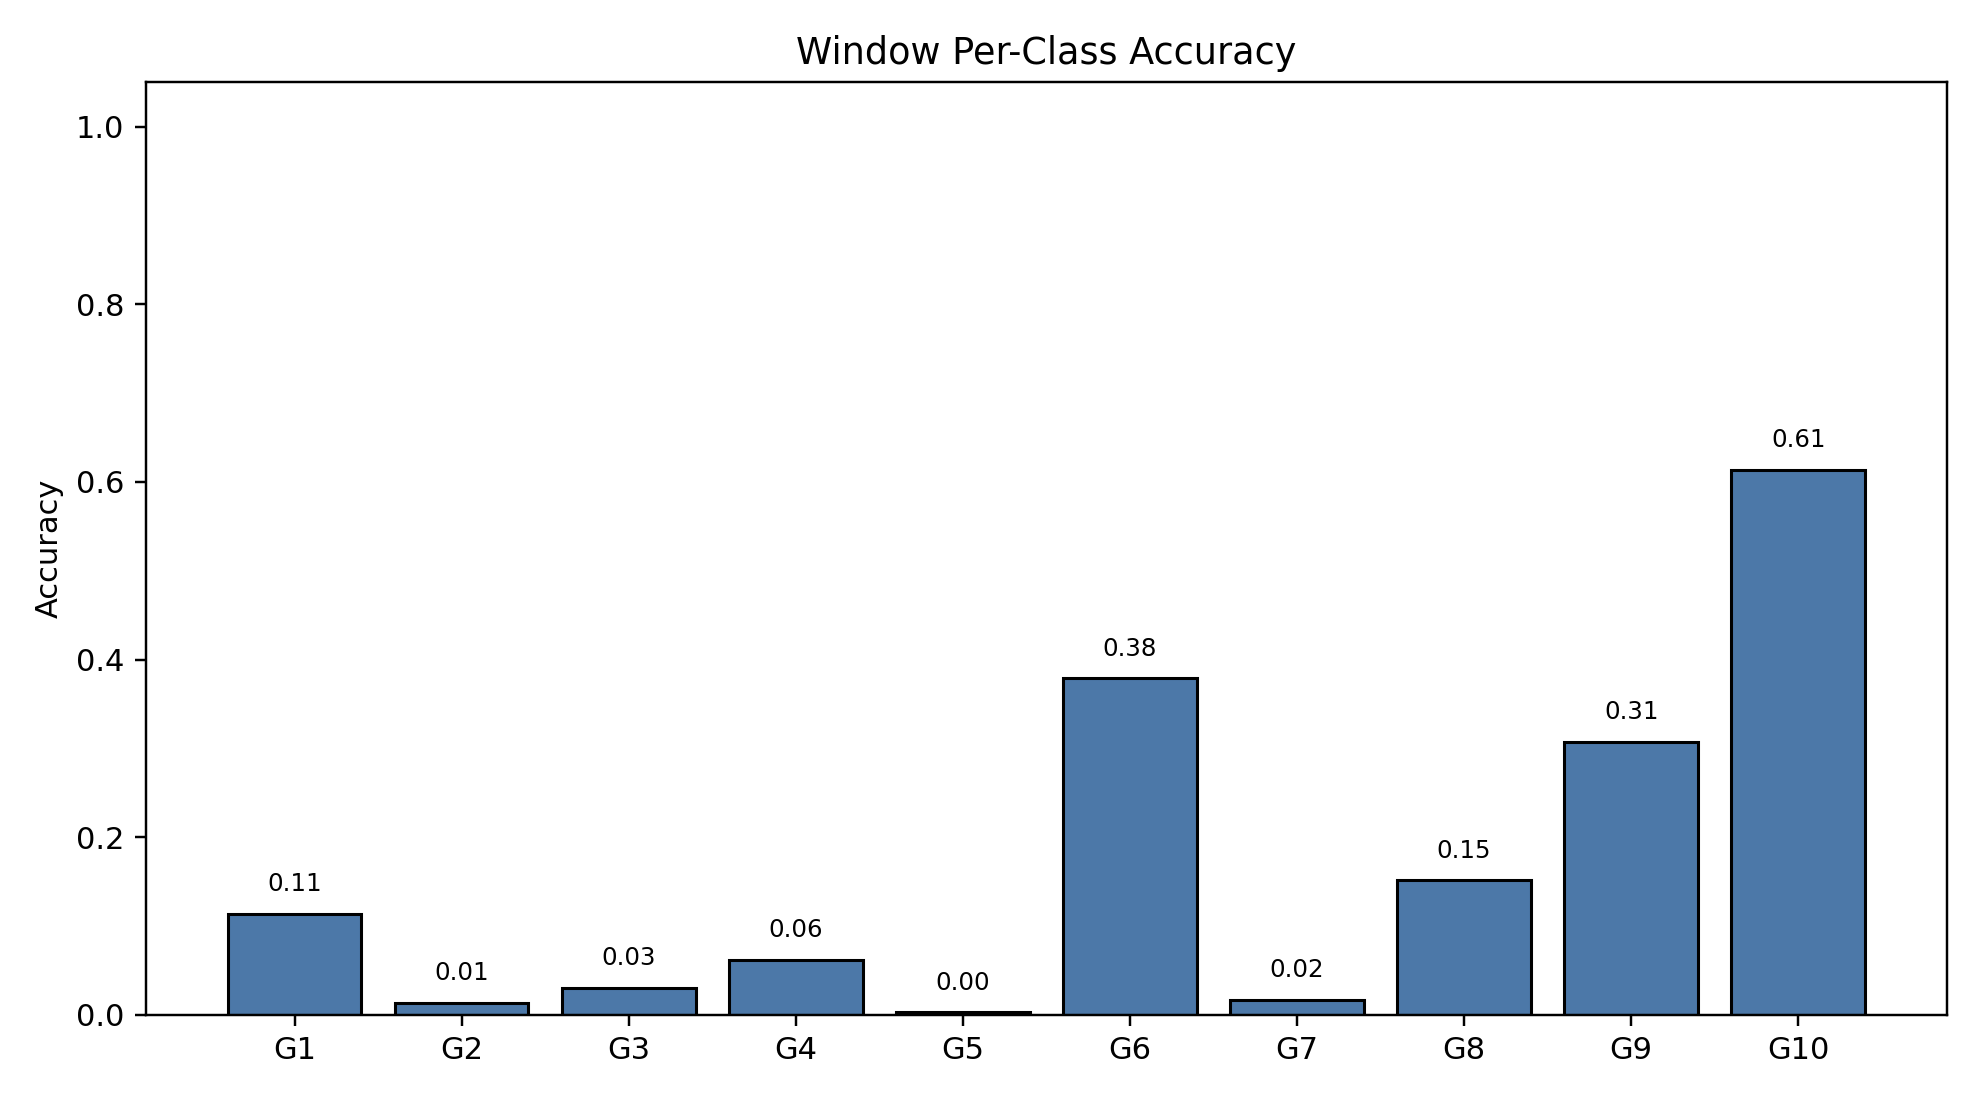

The file beside this chart, header and first rows:
class_index, gesture_id, support, correct, accuracy
0, 1, 790, 90, 0.1139
1, 2, 692, 9, 0.01301
2, 3, 766, 23, 0.03003
3, 4, 743, 46, 0.06191
4, 5, 735, 2, 0.002721
5, 6, 763, 289, 0.3788
6, 7, 755, 13, 0.01722
7, 8, 707, 107, 0.1513
8, 9, 687, 211, 0.3071
9, 10, 683, 419, 0.6135
